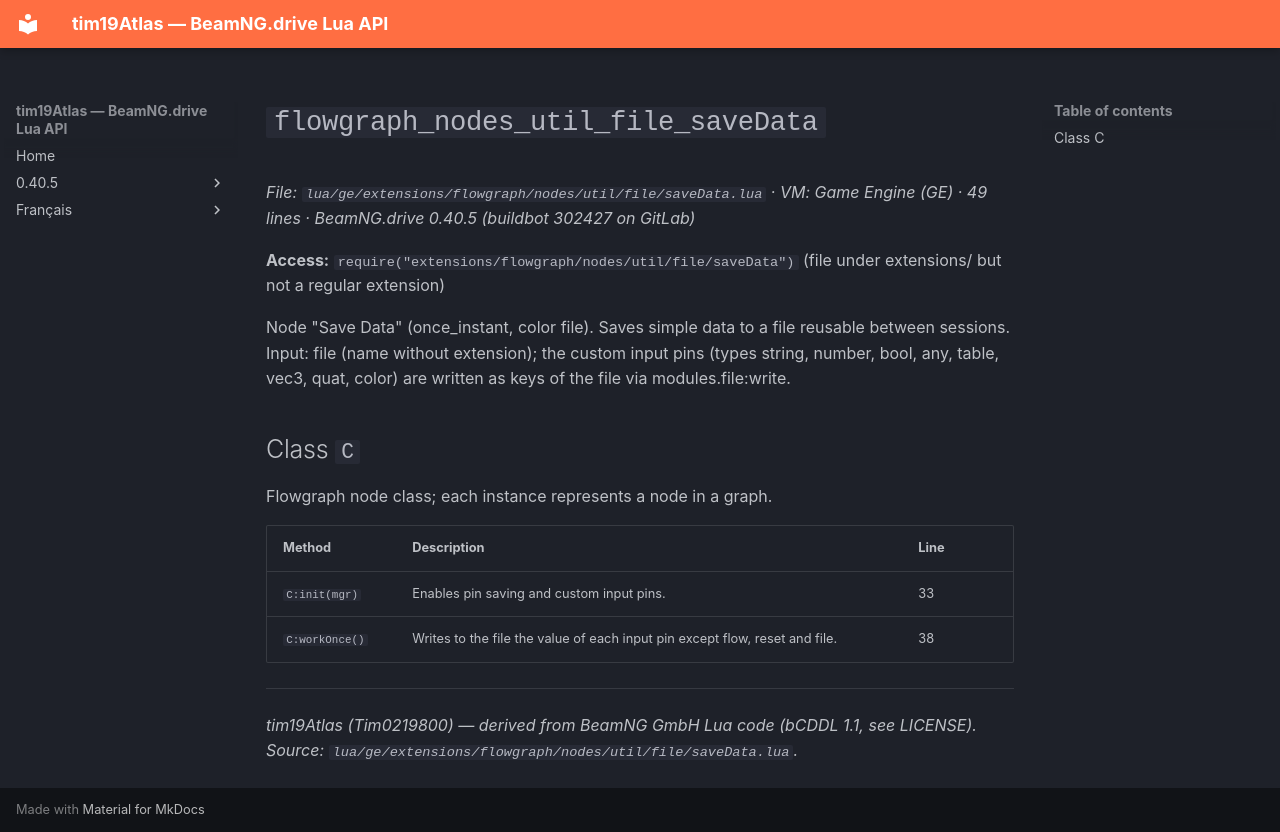

repository: Tim0219800/beamng-lua-atlas · page: 0.40.5/ge/extensions/flowgraph/nodes/util/file/saveData.html · generator: mkdocs

# `flowgraph_nodes_util_file_saveData`

*File: `lua/ge/extensions/flowgraph/nodes/util/file/saveData.lua` · VM: Game Engine (GE) · 49 lines · BeamNG.drive 0.40.5 (buildbot 302427 on GitLab)*

**Access:** `require("extensions/flowgraph/nodes/util/file/saveData")` (file under extensions/ but not a regular extension)

Node "Save Data" (once_instant, color file). Saves simple data to a file reusable between sessions. Input: file (name without extension); the custom input pins (types string, number, bool, any, table, vec3, quat, color) are written as keys of the file via modules.file:write.

## Class `C`

Flowgraph node class; each instance represents a node in a graph.

| Method | Description | Line |
|---|---|---|
| `C:init(mgr)` | Enables pin saving and custom input pins. | 33 |
| `C:workOnce()` | Writes to the file the value of each input pin except flow, reset and file. | 38 |

---
*tim19Atlas (Tim0219800) — derived from BeamNG GmbH Lua code (bCDDL 1.1, see LICENSE). Source: `lua/ge/extensions/flowgraph/nodes/util/file/saveData.lua`.*
